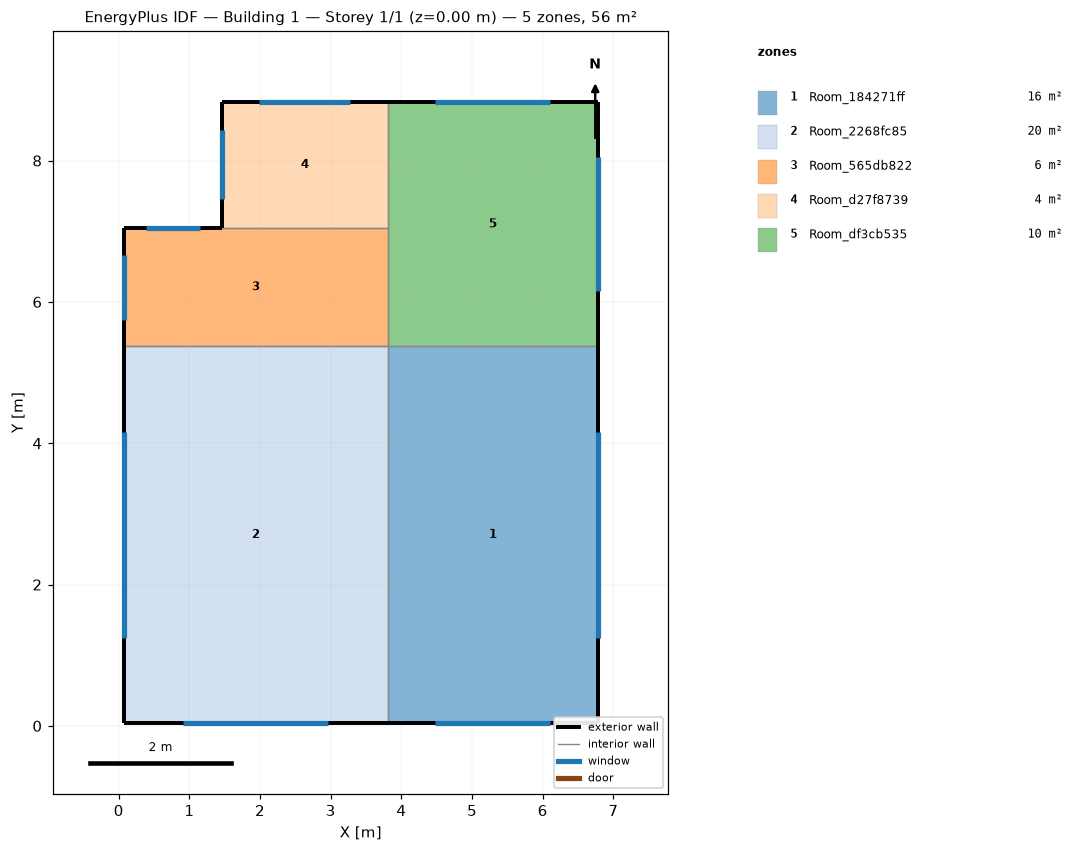
=== STOREY PLAN SPEC (per zone: floor XY polygon, exterior-wall plan segments, windows/doors) ===
zone 1: Room_184271ff  (15.8 m²)
  floor: (6.78, 5.37) (6.78, 0.04) (3.81, 0.04) (3.81, 5.37)
  exterior wall: (3.81, 0.04) – (6.78, 0.04)  [3.0 m]
    window: (4.48, 0.04) – (6.11, 0.04)  [2.2 m²]
  exterior wall: (6.78, 0.04) – (6.78, 5.37)  [5.3 m]
    window: (6.78, 1.25) – (6.78, 4.16)  [4.0 m²]
  interior walls: 2
zone 2: Room_2268fc85  (19.9 m²)
  floor: (3.81, 5.37) (3.81, 0.04) (0.07, 0.04) (0.07, 5.37)
  exterior wall: (0.07, 5.37) – (0.07, 0.04)  [5.3 m]
    window: (0.07, 4.16) – (0.07, 1.25)  [4.0 m²]
  exterior wall: (0.07, 0.04) – (3.81, 0.04)  [3.7 m]
    window: (0.92, 0.04) – (2.96, 0.04)  [2.8 m²]
  interior walls: 2
zone 3: Room_565db822  (6.3 m²)
  floor: (3.81, 7.05) (3.81, 5.37) (0.07, 5.37) (0.07, 7.05)
  exterior wall: (1.46, 7.05) – (0.07, 7.05)  [1.4 m]
    window: (1.15, 7.05) – (0.39, 7.05)  [1.0 m²]
  exterior wall: (0.07, 7.05) – (0.07, 5.37)  [1.7 m]
    window: (0.07, 6.67) – (0.07, 5.75)  [1.3 m²]
  interior walls: 3
zone 4: Room_d27f8739  (4.2 m²)
  floor: (3.81, 8.83) (3.81, 7.05) (1.46, 7.05) (1.46, 8.83)
  exterior wall: (3.81, 8.83) – (1.46, 8.83)  [2.3 m]
    window: (3.28, 8.83) – (1.99, 8.83)  [1.8 m²]
  exterior wall: (1.46, 8.83) – (1.46, 7.05)  [1.8 m]
    window: (1.46, 8.43) – (1.46, 7.45)  [1.3 m²]
  interior walls: 2
zone 5: Room_df3cb535  (10.3 m²)
  floor: (6.78, 8.83) (6.78, 5.37) (3.81, 5.37) (3.81, 8.83)
  exterior wall: (6.78, 5.37) – (6.78, 8.83)  [3.5 m]
    window: (6.78, 6.15) – (6.78, 8.05)  [2.6 m²]
  exterior wall: (6.78, 8.83) – (3.81, 8.83)  [3.0 m]
    window: (6.11, 8.83) – (4.48, 8.83)  [2.2 m²]
  interior walls: 3

=== DERIVED (storey summary) ===
Building: Building 1
Storey: 1 of 1  (floor level z = 0.00 m)
Storey gross floor area: 56.4 m²
Zones on this storey: 5
  - Room_184271ff: floor 15.8 m²; exterior wall 8.3 m (20.7 m²); 2 window(s) 6.2 m²; WWR 30.0%
  - Room_2268fc85: floor 19.9 m²; exterior wall 9.1 m (22.7 m²); 2 window(s) 6.8 m²; WWR 30.0%
  - Room_565db822: floor 6.3 m²; exterior wall 3.1 m (7.7 m²); 2 window(s) 2.3 m²; WWR 30.0%
  - Room_d27f8739: floor 4.2 m²; exterior wall 4.1 m (10.3 m²); 2 window(s) 3.1 m²; WWR 30.0%
  - Room_df3cb535: floor 10.3 m²; exterior wall 6.4 m (16.1 m²); 2 window(s) 4.8 m²; WWR 30.0%
Zone adjacency (shared interzone walls):
  - Room_184271ff ↔ Room_2268fc85
  - Room_184271ff ↔ Room_df3cb535
  - Room_2268fc85 ↔ Room_565db822
  - Room_565db822 ↔ Room_d27f8739
  - Room_565db822 ↔ Room_df3cb535
  - Room_d27f8739 ↔ Room_df3cb535